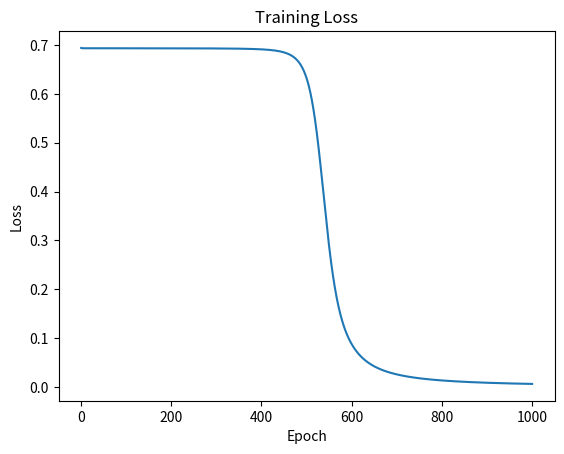

Recreate this plot in Python.
import numpy as np

# set random seed
rng = np.random.default_rng(seed=42)

# network size by layer
n = [2, 3, 3, 1]
# number of observations
m = 10

# dummy data with 2 features and 10 observations
X = np.array([
    [150, 70],
    [254, 73],
    [312, 68],
    [120, 60],
    [154, 61],
    [212, 65],
    [216, 67],
    [145, 67],
    [184, 64],
    [130, 69]
]).T

# dummy labels, either 0 or 1
y = np.array([0,1,1,0,0,1,1,0,1,0]).reshape(n[-1], m)

# initialize weights and biases
W1 = rng.normal(scale = 0.1, size = (n[1], n[0]))
b1 = np.zeros((n[1], 1))

W2 = rng.normal(scale = 0.1, size = (n[2], n[1]))
b2 = np.zeros((n[2], 1))

W3 = rng.normal(scale = 0.1, size = (n[3], n[2]))
b3 = np.zeros((n[3], 1))

parameters = {"W1": W1, "b1": b1, "W2": W2, "b2": b2, "W3": W3, "b3": b3}

# forward pass
def forward(X, parameters):
    W1, b1 = parameters["W1"], parameters["b1"]
    W2, b2 = parameters["W2"], parameters["b2"]
    W3, b3 = parameters["W3"], parameters["b3"]

    Z1 = W1 @ X + b1 # b is automaticaly broadcasted from (n, 1) to (n, m)
    A1 = sigmoid(Z1)
    assert A1.shape == (n[1], m)

    Z2 = W2 @ A1 + b2 
    A2 = sigmoid(Z2)
    assert A2.shape == (n[2], m)

    Z3 = W3 @ A2 + b3 
    A3 = sigmoid(Z3)
    assert A3.shape == (n[3], m)

    cache = {"Z1": Z1, "A1": A1, "Z2": Z2, "A2": A2, "Z3": Z3, "A3": A3, "A0": X}
    
    return A3, cache

# Loss function
def BCELoss(y_pred, y):
    assert y_pred.shape == (1, m) and y.shape == (1, m)

    epsilon = 1e-8

    losses = - (y * np.log(y_pred + epsilon) + (1 - y) * np.log(1 - y_pred + epsilon))
    return losses.mean() # y and y_pred are expected to be one dimensional or shape 1 x m

# Activation Function
def sigmoid(X):
    return 1 / (1 + np.exp(-1 * X))

# Backpropagation
def backprop(y_pred, y, cache, parameters):
    A0, A1, A2, A3 = cache["A0"], cache["A1"], cache["A2"], cache["A3"]
    W1, W2, W3 = parameters["W1"], parameters["W2"], parameters["W3"]

    m = A0.shape[1]

    # dC_dA3 = (-1/m)*((y / A3) - (1 - y)/(1 - A3)) # n3 x m
    # dA3_dZ3 = A3 * (1 - A3) # n3 x m
    # dC_dZ3 = dC_dA3 * dA3_dZ3 # n3 x m 
    dC_dZ3 = (1/m)*(A3 - y) # n3 x m 
    # dZ3_dW3 = A2 # n2 x m
    dC_dW3 = dC_dZ3 @ A2.T # n3 x n2
    dC_db3 = np.sum(dC_dZ3 * 1, axis=1, keepdims=True) # n3 x 1

    # dZ3_dA2 = W3 # n3 x n2

    dC_dA2 = W3.T @ dC_dZ3 # n2 x m
    dA2_dZ2 = A2 * (1 - A2) # n2 x m
    dC_dZ2 = dC_dA2 * dA2_dZ2 # n2 x m 
    # dZ2_dW2 = A1 # n1 x m
    dC_dW2 = dC_dZ2 @ A1.T # n2 x n1
    dC_db2 = np.sum(dC_dZ2 * 1, axis=1, keepdims=True) # n2 x 1

    # dZ2_dA1 = W2 # n2 x n1

    dC_dA1 = W2.T @ dC_dZ2 # n1 x m
    dA1_dZ1 = A1 * (1 - A1) # n1 x m
    dC_dZ1 = dC_dA1 * dA1_dZ1 # n1 x m 
    # dZ1_dW1 = A0 # n0 x m
    dC_dW1 = dC_dZ1 @ A0.T # n1 x n0
    dC_db1 = np.sum(dC_dZ1 * 1, axis=1, keepdims=True) # n1 x 1

    gradient = {"W1": dC_dW1, "b1": dC_db1, "W2": dC_dW2, "b2": dC_db2, "W3": dC_dW3, "b3": dC_db3}
    return gradient

# standardize features
mean = np.mean(X, axis=1, keepdims=True)
std = np.std(X, axis=1, keepdims=True)
std = np.where(std == 0, 1, std)
X = (X - mean)/std
# print(X)
# print(mean)
# print(std)


# training loop
lr = 0.7
epochs = 1000
losses = []
for epoch in range(1, epochs+1):
    y_pred, cache = forward(X, parameters)
    loss = BCELoss(y_pred, y)
    losses.append(loss)
    #print(f"Epoch {epoch}: {loss}")

    gradient = backprop(y_pred, y, cache, parameters)
    for param in parameters:
        parameters[param] -= lr * gradient[param]

print("Probabilities: ", y_pred)
print("Prediction: ", np.where(y_pred > .5, 1, 0))
print("Truth:      ", y)
print("Loss: ", loss)

import matplotlib.pyplot as plt
plt.plot(range(1, epochs+1), losses)
plt.title("Training Loss")
plt.xlabel("Epoch")
plt.ylabel("Loss")
plt.savefig("loss.png")

